10-way image classification set "final_dataset" from GitHub (k-sailee/LeafDiseaseDataset); label vocabulary: alternaria leaf blight, anthracnose, chlorosis, dried leaf, healthy, initial stage, leaf blight, leaf spot, pest damage, rust diseases.

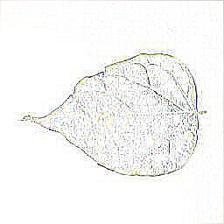
Label: rust diseases

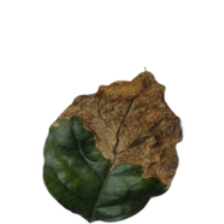
Label: leaf blight

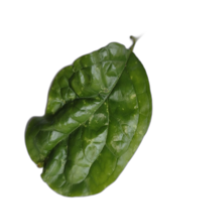
Label: chlorosis

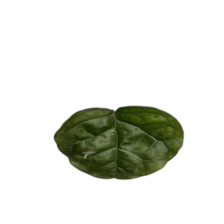
Label: pest damage

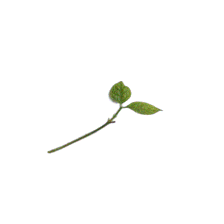
Label: initial stage

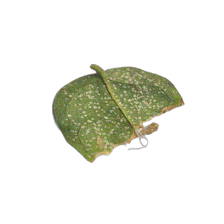
Label: anthracnose
